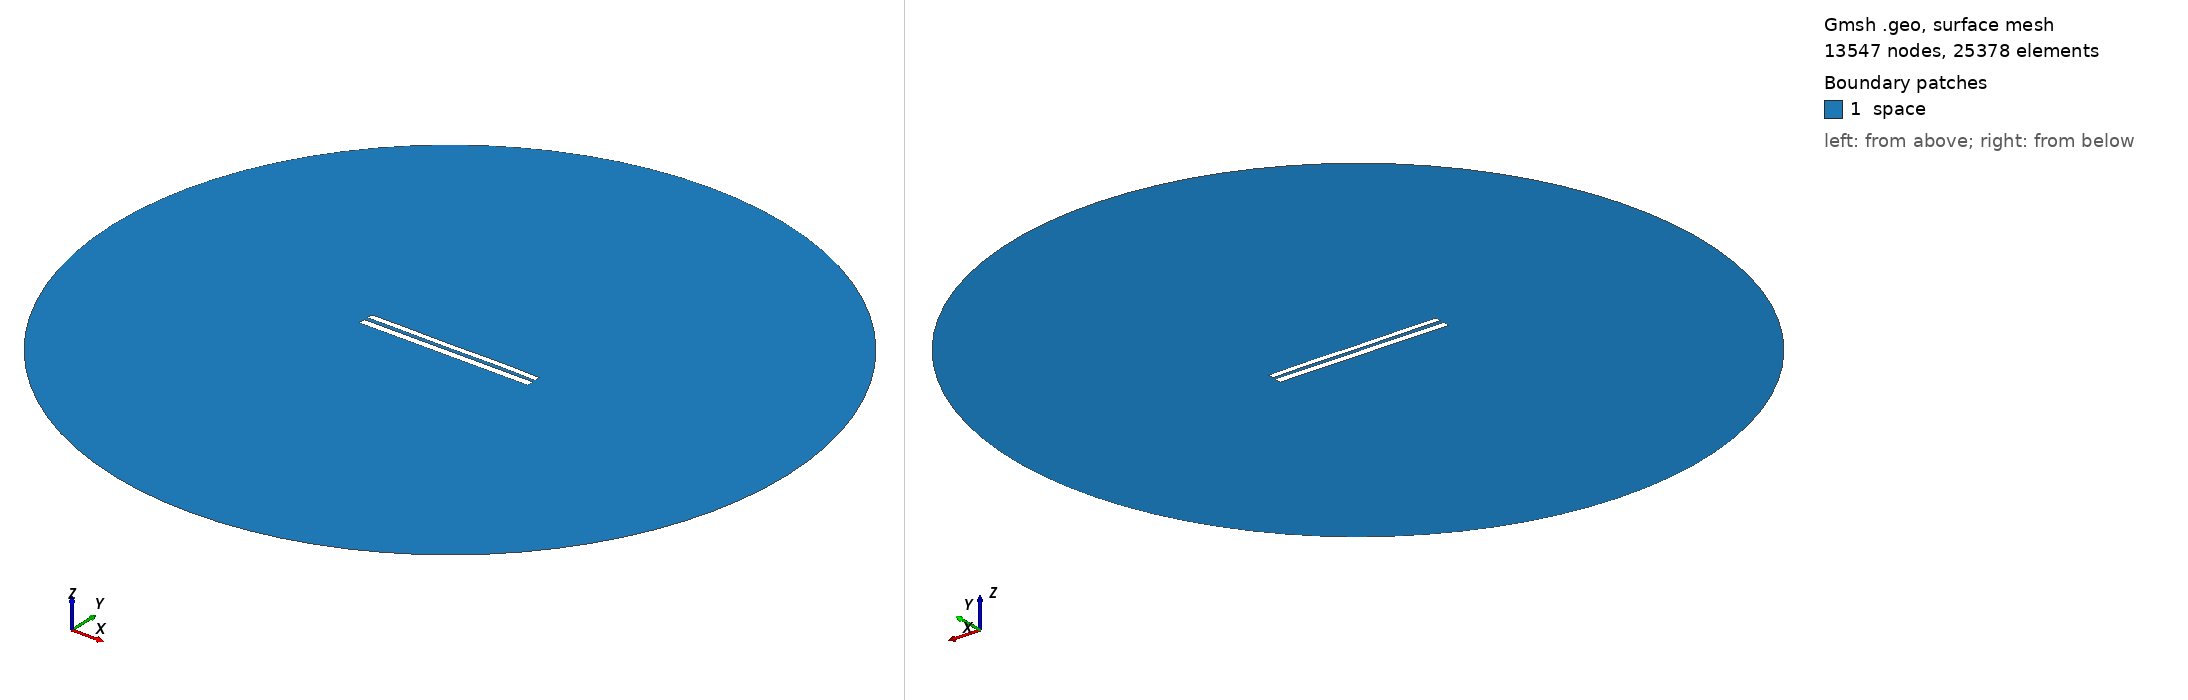

Gmsh geometry script, surface-meshed: 13547 nodes, 25378 surface elements. Boundary patches (legend numbers): 1 space. Left view from above one corner, right view from below the opposite corner. Legend entries are the model's physical surfaces. The drawing asked Gmsh for element sizes between 1% and 20% of the model's largest extent; the script's own settings can give other sizes.

=== 8184.geo (drawn) ===
//---------------------------------------
// Geometry kernel
//---------------------------------------

SetFactory("OpenCASCADE");



//---------------------------------------
// Parameters of the geometry
//---------------------------------------

// Overetch of the upper plate
overetch = 0.25;

// Distance between the plates
distance = 2.25;

// Discretization over the x axis (for the deformation)
nx = 50; 

// Length of the plate
L = 100 - overetch; 

// Number of modes
n = 4; 

// 1st mode coefficient
coeff(1) = -0.15;
beta(1) = 0.596864 * 3.1415926535 / L;

// 2nd mode coefficient
coeff(2) = 0.0;
beta(2) = 1.49418 * 3.1415926535 / L;

// 3rd mode coefficient
coeff(3) = -0.075;
beta(3) = 2.50025 * 3.1415926535 / L;

// 4th mode coefficient
coeff(4) = 0.07499999999999998;
beta(4) = 3.49999 * 3.1415926535 / L;



//---------------------------------------
// Upper plate (deformed rectangle)
//---------------------------------------

// Coordiantes of the upper plate
xmin = -50;
xmax = 50 - overetch;

// Height of the upper plate
yheight = 4 - 2 * overetch;

// Indexes of the points
UpperID[] = {};
LowerID[] = {};
LeftID[] = {};
RightID[] = {};

// Point index
p = 1;

// Horizontal edges
For i In {1:nx}
    x = xmin + (i-1)*(xmax - xmin)/(nx-1);

    y_bottom = distance / 2 + overetch;
    For j In {1:n}
        C = (Cosh(beta(j)*L) + Cos(beta(j)*L)) / (Sinh(beta(j)*L) + Sin(beta(j)*L));
        y_bottom  = y_bottom + coeff(j) * (Cosh(beta(j)*(x+50)) - Cos(beta(j)*(x+50)) - C * (Sinh(beta(j)*(x+50)) - Sin(beta(j)*(x+50))));
    EndFor

    y_top = y_bottom + yheight;

    Point(p) = {x, y_top, 0, 1.0};
    UpperID[i] = p;
    p = p + 1;

    Point(p) = {x, y_bottom, 0, 1.0};
    LowerID[i] = p;
    p = p + 1;
EndFor

// Create point lists
UpperPts[] = {}; LowerPts[] = {};
For i In {1:nx}
  UpperPts[] += {UpperID[i]};
  LowerPts[] += {LowerID[i]};
EndFor

// Build splines
Spline(1) = {UpperPts[]};
Spline(2) = {LowerPts[]};
Line(3) = {LowerPts[nx-1], UpperPts[nx-1]};
Line(4) = {LowerPts[0], UpperPts[0]};

// Build the plane surface
Curve Loop(1) = {2, 3, -1, -4};
Plane Surface(1) = {1};



//---------------------------------------
// Lower plate (rectangle)
//---------------------------------------

// Vertices
Point(1001) = {-50, -1, 0, 1.0};
Point(1002) = { 50, -1, 0, 1.0};
Point(1003) = { 50,  -5, 0, 1.0};
Point(1004) = {-50,  -5, 0, 1.0};

// Edges
Line(5) = {1001, 1002};
Line(6) = {1002, 1003};
Line(7) = {1003, 1004};
Line(8) = {1004, 1001};

// Plane surface
Line Loop(2) = {5, 6, 7, 8};
Plane Surface(2) = {2}; 



//---------------------------------------
// Outer (fictious) boundary
//---------------------------------------

// Points
Point(1005) = {0, 0, 0};       // Center
Point(1006) = {200, 0, 0};     // Start point
Point(1007) = {0, 200, 0};     // 90 degrees
Point(1008) = {-200, 0, 0};    // 180 degrees
Point(1009) = {0, -200, 0};    // 270 degrees

// Circle arcs (each needs start, center, end)
Circle(9) = {1006, 1005, 1007};
Circle(10) = {1007, 1005, 1008};
Circle(11) = {1008, 1005, 1009};
Circle(12) = {1009, 1005, 1006};

// Plane surface for the entire domain
Curve Loop(3) = {9, 10, 11, 12};
Surface(3) = {3};

// Subtract the plates from the whole domain to obtain the actual domain where we want to solve the equations
BooleanDifference{ Surface{3}; Delete; }{ Surface{1}; Surface{2}; Delete; }




//---------------------------------------
// Transfinite Lines/Curves
//---------------------------------------

// Set the number of points on the boundaries
r = 7;

// Plates
Transfinite Curve {1, 2} = 50*r Using Progression 1;
Transfinite Curve {3, 4} = 2*r Using Progression 1;
Transfinite Line {5, 7} = 50*r Using Progression 1;
Transfinite Line {6, 8} = 2*r Using Progression 1;

// Outer boundary
Transfinite Line {9, 10, 11, 12} = 20 Using Progression 1;



//---------------------------------------
// Physical groups
//---------------------------------------                

// Physical curves (boundaries)
Physical Line("force_segment", 10) = {2};
Physical Line("upper_plate", 11) = {1, 3, 4};
Physical Line("lower_plate", 12) = {5, 6, 7, 8};
Physical Line("boundary", 20) = {9, 10, 11, 12};

// Physical Surfaces
Physical Surface("space", 30) = {3};



//---------------------------------------
// 6. Generate the Mesh
//---------------------------------------

// 2D mesh generation
Mesh 2;
